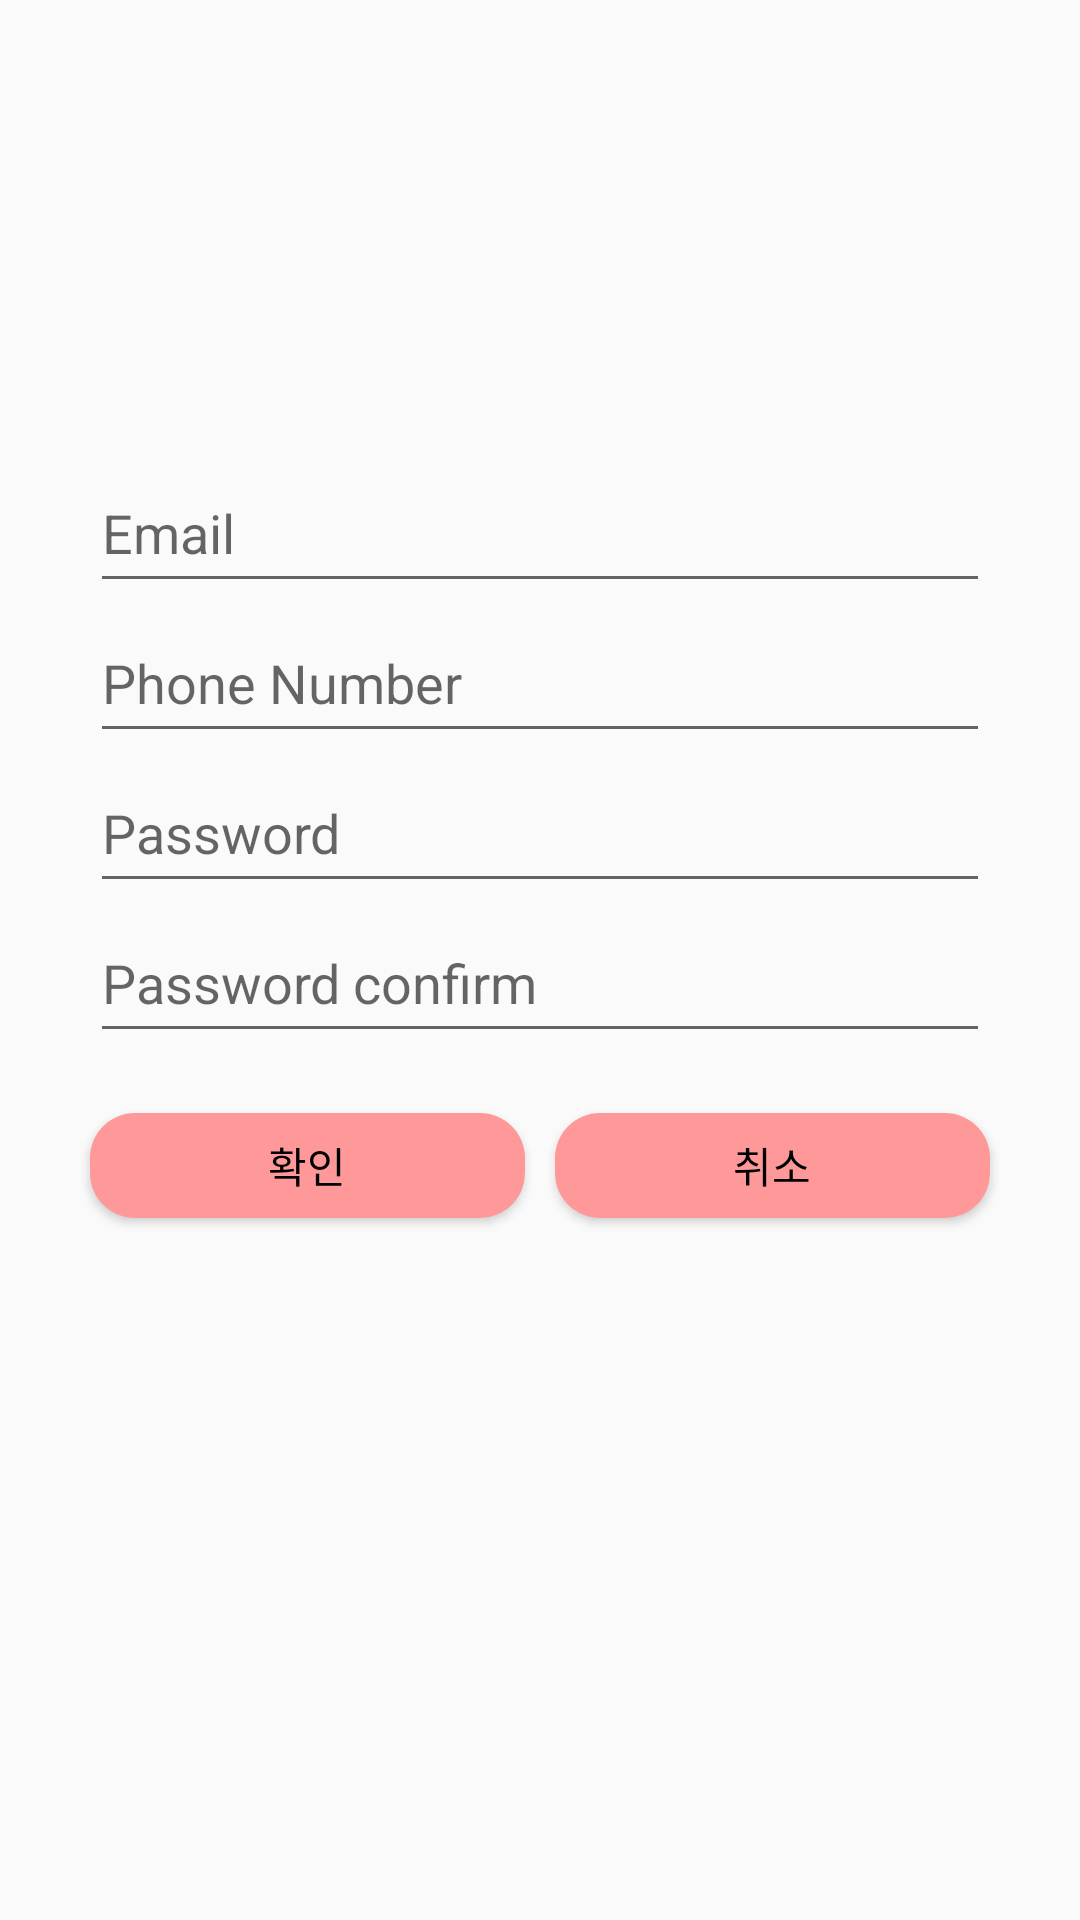

The Android layout XML behind this screen, and the referenced resources:
<!-- AndroidManifest.xml: application theme AppTheme -->
<!-- res/layout/activity_signup.xml -->
<?xml version="1.0" encoding="utf-8"?>
<androidx.constraintlayout.widget.ConstraintLayout xmlns:android="http://schemas.android.com/apk/res/android"
    xmlns:app="http://schemas.android.com/apk/res-auto"
    xmlns:tools="http://schemas.android.com/tools"
    android:orientation="vertical"
    android:layout_width="match_parent"
    android:layout_height="match_parent">
    <EditText
        android:layout_width="300dp"
        android:layout_height="50dp"
        android:id="@+id/emailInput"
        android:hint="Email"
        android:layout_marginTop="151dp"
        app:layout_constraintEnd_toEndOf="parent"
        app:layout_constraintStart_toStartOf="parent"
        app:layout_constraintTop_toTopOf="parent"/>
    <EditText
        android:id="@+id/phoneNumberInput"
        android:layout_width="300dp"
        android:layout_height="50dp"
        android:hint="Phone Number"
        app:layout_constraintTop_toBottomOf="@+id/emailInput"
        app:layout_constraintStart_toStartOf="@+id/emailInput"/>


    <EditText
        android:layout_width="300dp"
        android:layout_height="50dp"
        android:id="@+id/passwordInput"
        android:hint="Password"
        app:layout_constraintTop_toBottomOf="@+id/phoneNumberInput"
        app:layout_constraintStart_toStartOf="@+id/phoneNumberInput"
        android:password="true"
        tools:ignore="Deprecated"/>
    <EditText
        android:layout_width="300dp"
        android:layout_height="50dp"
        android:id="@+id/passwordConfirmInput"
        android:hint="Password confirm"
        app:layout_constraintTop_toBottomOf="@+id/passwordInput"
        app:layout_constraintStart_toStartOf="@+id/passwordInput"
        android:password="true"
        tools:ignore="Deprecated"/>

    <Button
        android:layout_width="145dp"
        android:layout_height="35dp"
        android:text="확인"
        android:id="@+id/ok"
        android:background="@drawable/button_custom"
        android:textColor="#000000"
        android:layout_marginRight="10dp"
        android:layout_marginTop="20dp"
        app:layout_constraintTop_toBottomOf="@+id/passwordConfirmInput"
        app:layout_constraintEnd_toStartOf="@+id/cancel"
        android:clickable="true"
        android:onClick="btnOk"/>

    <Button
        android:layout_width="145dp"
        android:layout_height="35dp"
        android:text="취소"
        android:id="@+id/cancel"
        android:background="@drawable/button_custom"
        android:textColor="#000000"
        app:layout_constraintTop_toTopOf="@+id/ok"
        app:layout_constraintEnd_toEndOf="@+id/passwordConfirmInput"
        app:layout_constraintTop_toBottomOf="@+id/passwordConfirmInput"
        android:clickable="true"
        android:onClick="btnCancel"/>

</androidx.constraintlayout.widget.ConstraintLayout>
<!-- resources referenced by this layout -->
<resources>
  <!-- drawable button_custom (drawable-v24) -->
  <?xml version="1.0" encoding="utf-8"?>
  <shape xmlns:android="http://schemas.android.com/apk/res/android"
      android:padding="10dp"
      android:shape="rectangle" >
      <solid android:color="#ff9999" />
      <corners
          android:bottomLeftRadius="15dp"
          android:bottomRightRadius="15dp"
          android:topLeftRadius="15dp"
          android:topRightRadius="15dp" />
  
  </shape>
  <style name="AppTheme" parent="Theme.AppCompat.Light.DarkActionBar">
          
          <item name="colorPrimary">@color/colorPrimary</item>
          <item name="colorPrimaryDark">@color/colorPrimaryDark</item>
          <item name="colorAccent">@color/colorAccent</item>
  
          
          <item name="windowActionBar">false</item>
          <item name="windowNoTitle">true</item>
      </style>
  <color name="colorPrimary">#ff9999</color>
  <color name="colorPrimaryDark">#ff9999</color>
  <color name="colorAccent">#ff9999</color>
</resources>
